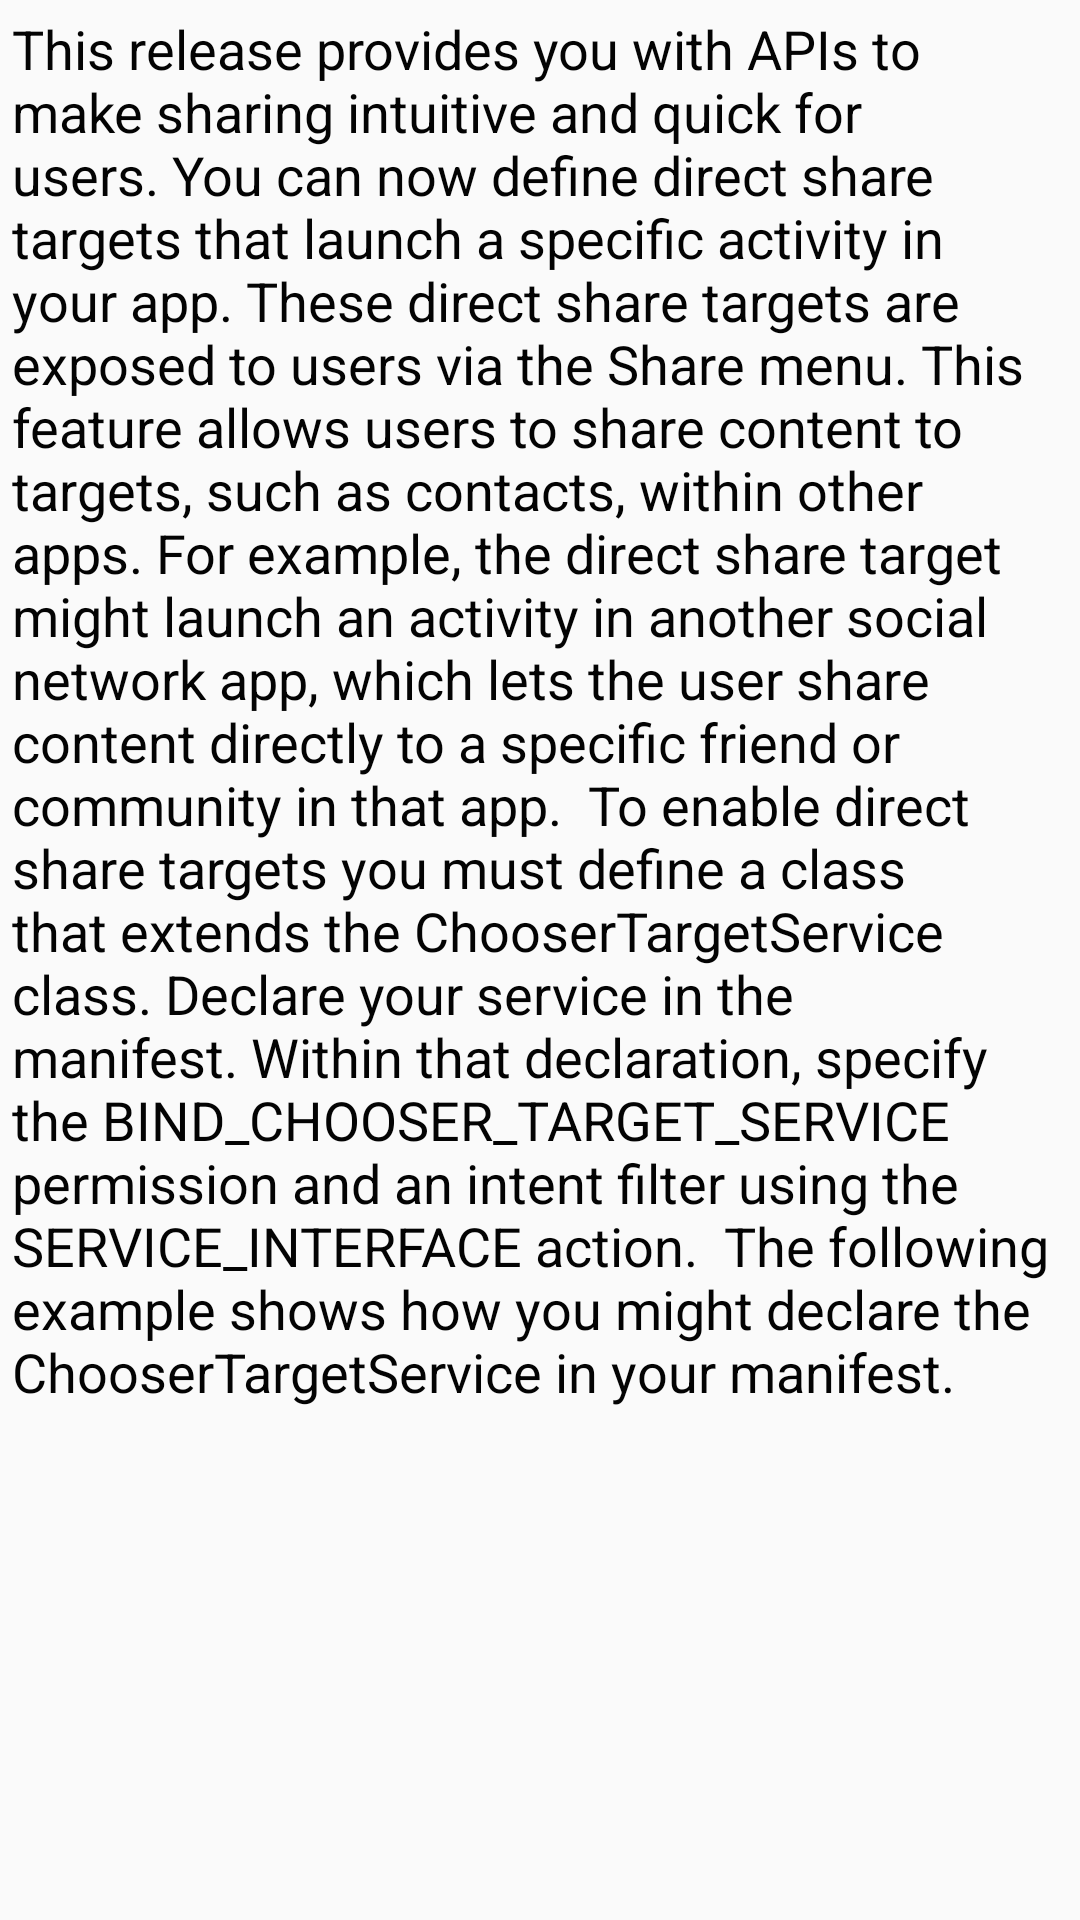

Layout XML and referenced resources for this Android screen:
<!-- AndroidManifest.xml: application theme AppTheme -->
<!-- res/layout/activity_main.xml -->
<?xml version="1.0" encoding="utf-8"?>
<android.support.constraint.ConstraintLayout
    xmlns:android="http://schemas.android.com/apk/res/android"
    xmlns:app="http://schemas.android.com/apk/res-auto"
    xmlns:tools="http://schemas.android.com/tools"
    android:id="@+id/cl_rootlayout"
    android:layout_width="match_parent"
    android:layout_height="match_parent"
    tools:context=".MainActivity">

<ScrollView
    android:layout_width="match_parent"
    android:layout_height="match_parent"
    app:layout_constraintStart_toStartOf="parent"
    app:layout_constraintEnd_toEndOf="parent">
    <TextView
        android:id="@+id/tv_demo_text"
        android:layout_width="match_parent"
        android:layout_height="wrap_content"
        app:layout_constraintLeft_toLeftOf="parent"
        app:layout_constraintRight_toRightOf="parent"
        app:layout_constraintTop_toTopOf="parent"
        android:textSize="18sp"
        android:padding="4dp"
        android:textColor="#030303"
        android:text="This release provides you with APIs to make sharing intuitive and quick for users. You can now define direct share targets that launch a specific activity in your app. These direct share targets are exposed to users via the Share menu. This feature allows users to share content to targets, such as contacts, within other apps. For example, the direct share target might launch an activity in another social network app, which lets the user share content directly to a specific friend or community in that app.

To enable direct share targets you must define a class that extends the ChooserTargetService class. Declare your service in the manifest. Within that declaration, specify the BIND_CHOOSER_TARGET_SERVICE permission and an intent filter using the SERVICE_INTERFACE action.

The following example shows how you might declare the ChooserTargetService in your manifest."/>
</ScrollView>


</android.support.constraint.ConstraintLayout>
<!-- resources referenced by this layout -->
<resources>
  <style name="AppTheme" parent="Theme.AppCompat.Light.DarkActionBar">
          
          <item name="colorPrimary">@color/colorPrimary</item>
          <item name="colorPrimaryDark">@color/colorPrimaryDark</item>
          <item name="colorAccent">@color/colorAccent</item>
      </style>
  <color name="colorPrimary">#008577</color>
  <color name="colorPrimaryDark">#00574B</color>
  <color name="colorAccent">#D81B60</color>
</resources>
